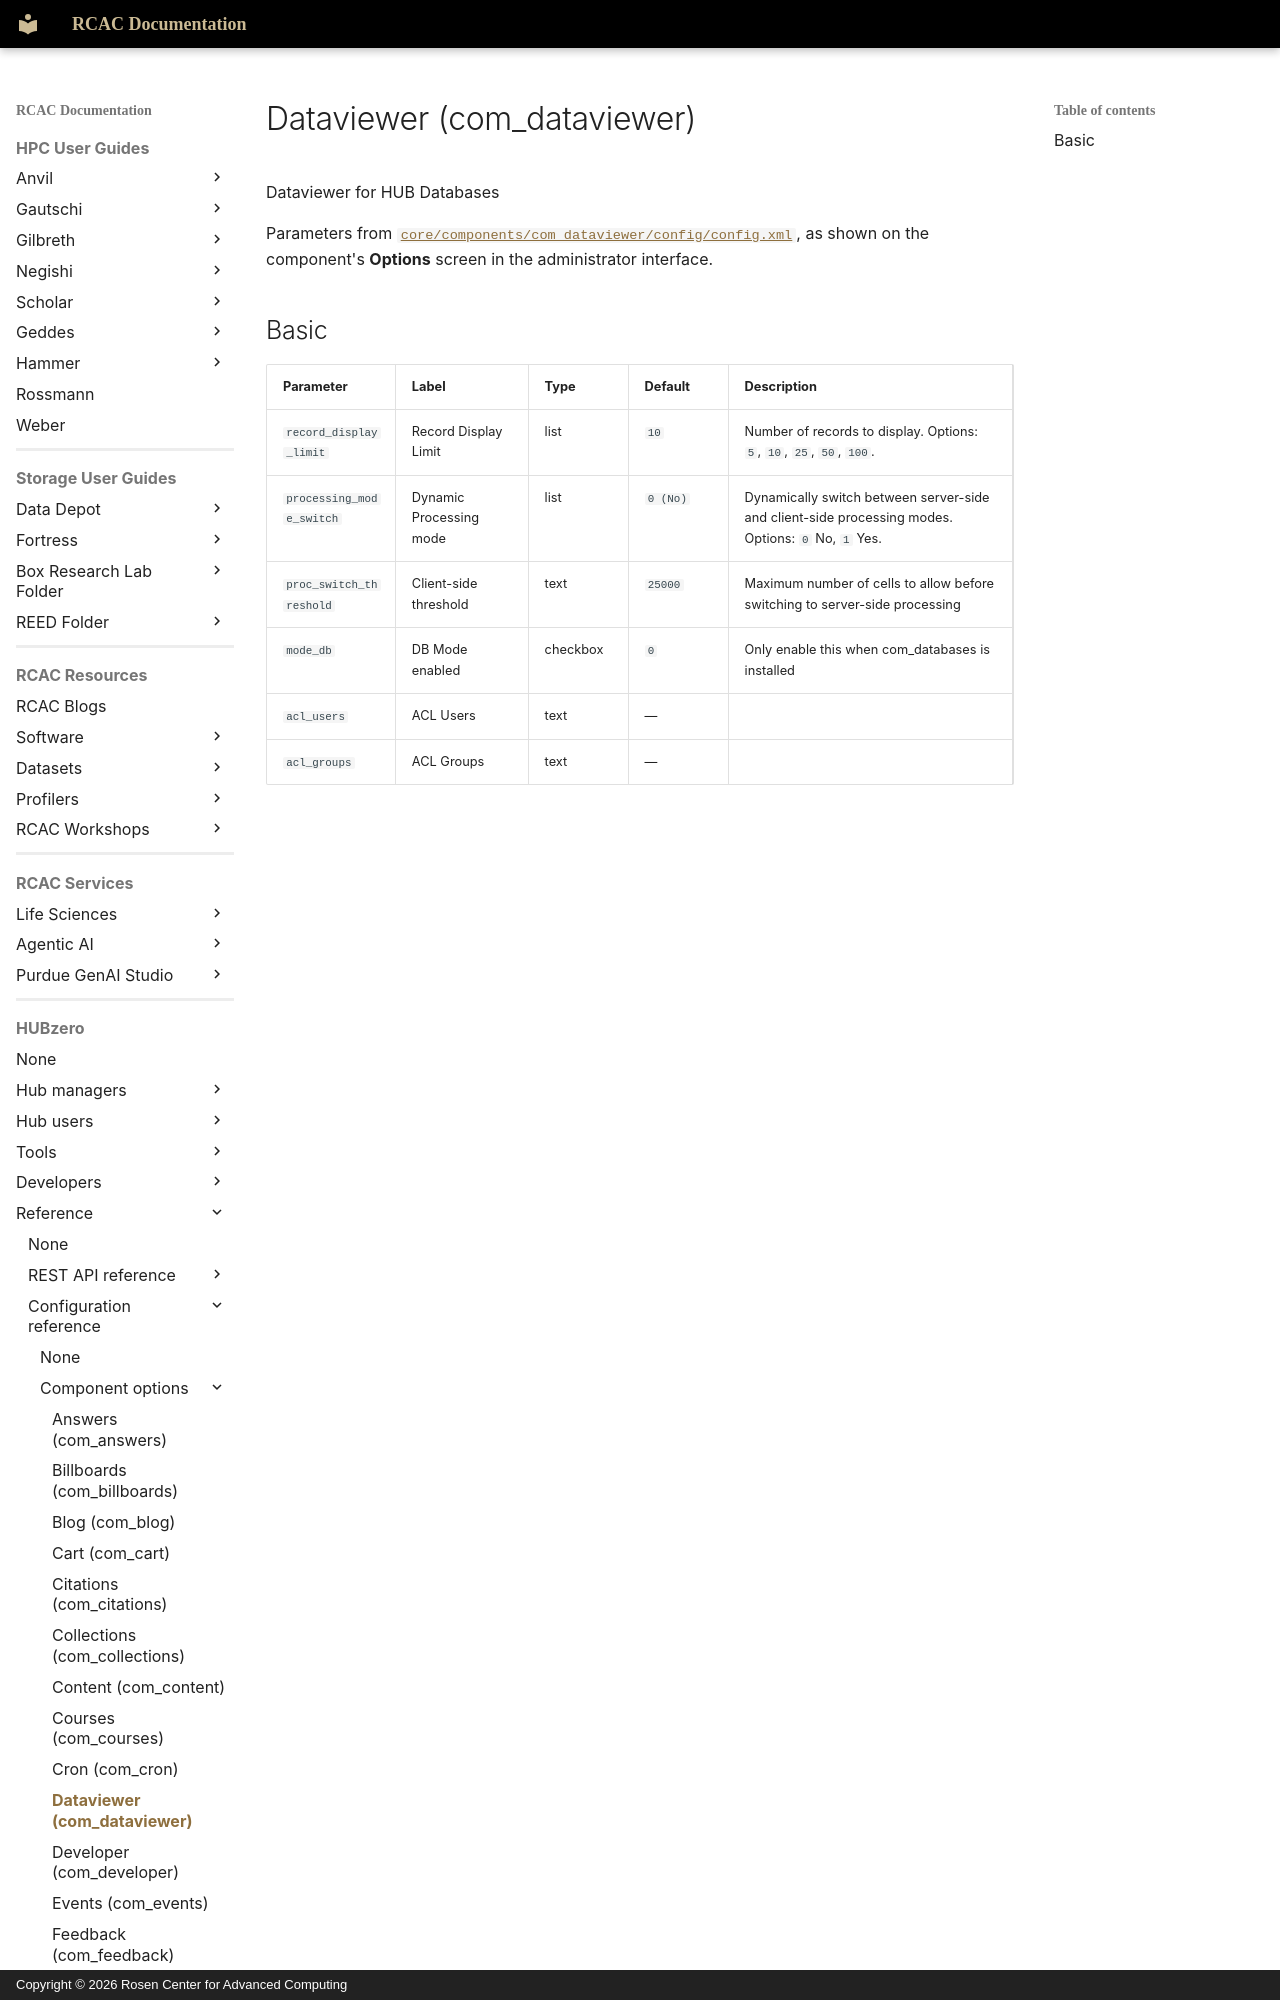

repository: PurdueRCAC/RCAC-Docs · page: hubzero/reference/configuration/components/dataviewer/index.html · generator: mkdocs · copyright: Copyright © 2026 Rosen Center for Advanced Computing

---
tags:
- HUBzero
render_macros: false
hubzero:
  upstream: docs/reference/configuration/components/dataviewer.md
  commit: 9c1a8c678002bdfb41860f90915a3589ab60339e
  status: generated
  source: core/components/com_dataviewer/config/config.xml
---

# Dataviewer (com_dataviewer)

Dataviewer for HUB Databases

Parameters from [`core/components/com_dataviewer/config/config.xml`](https://github.com/hubzero/hubzero-cms/blob/9c1a8c678002bdfb41860f90915a3589ab60339e/core/components/com_dataviewer/config/config.xml), as shown on the component's **Options** screen in the administrator interface.
